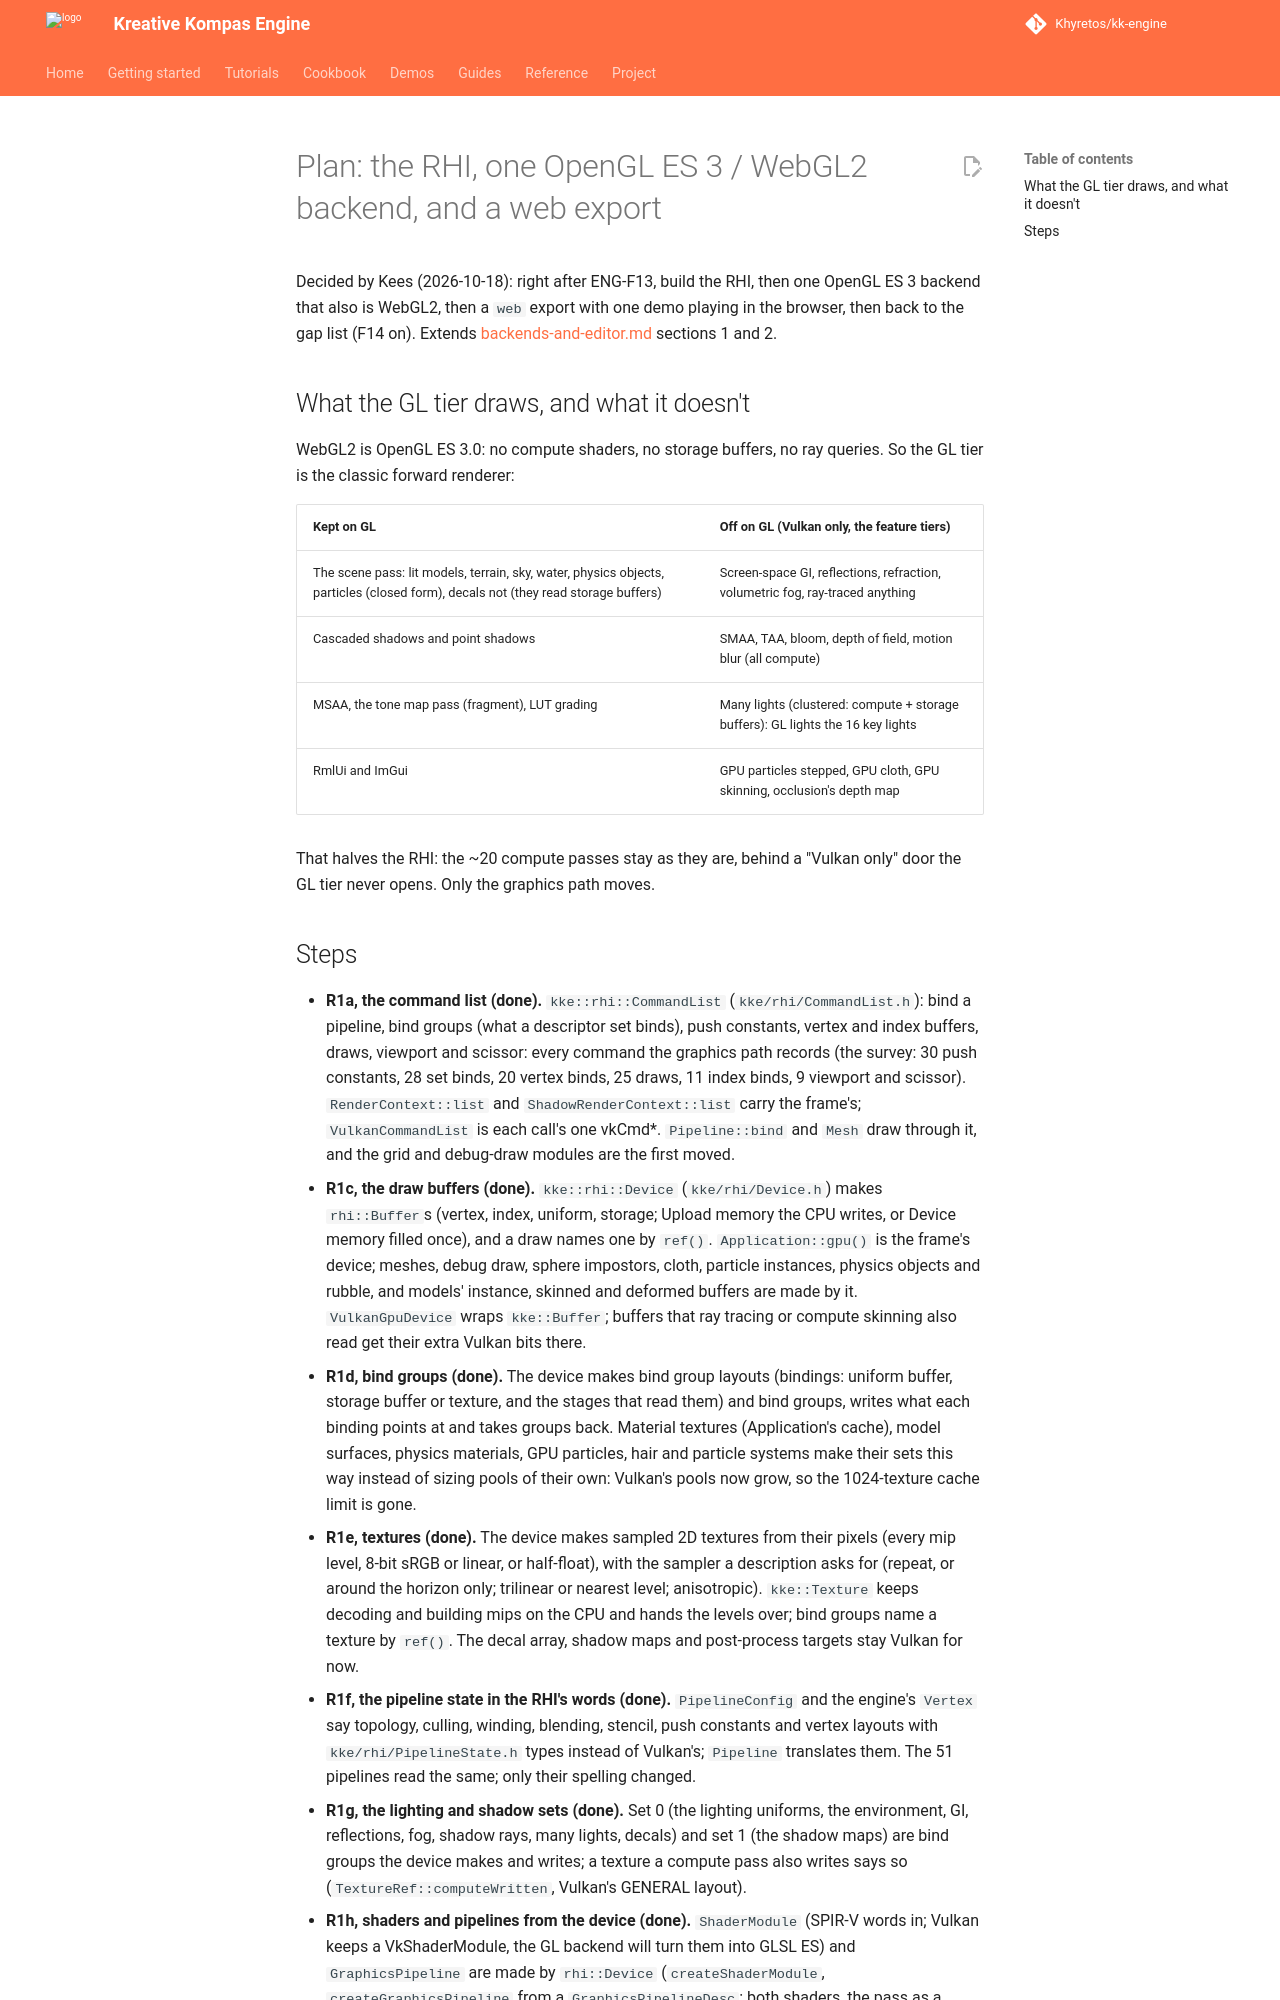

repository: Khyretos/kk-engine · page: plans/rhi/index.html · generator: mkdocs

# Plan: the RHI, one OpenGL ES 3 / WebGL2 backend, and a web export

Decided by Kees (2026-10-18): right after ENG-F13, build the RHI, then one
OpenGL ES 3 backend that also is WebGL2, then a `web` export with one demo
playing in the browser, then back to the gap list (F14 on). Extends
[backends-and-editor.md](backends-and-editor.md) sections 1 and 2.

## What the GL tier draws, and what it doesn't

WebGL2 is OpenGL ES 3.0: no compute shaders, no storage buffers, no ray
queries. So the GL tier is the classic forward renderer:

| Kept on GL | Off on GL (Vulkan only, the feature tiers) |
|---|---|
| The scene pass: lit models, terrain, sky, water, physics objects, particles (closed form), decals not (they read storage buffers) | Screen-space GI, reflections, refraction, volumetric fog, ray-traced anything |
| Cascaded shadows and point shadows | SMAA, TAA, bloom, depth of field, motion blur (all compute) |
| MSAA, the tone map pass (fragment), LUT grading | Many lights (clustered: compute + storage buffers): GL lights the 16 key lights |
| RmlUi and ImGui | GPU particles stepped, GPU cloth, GPU skinning, occlusion's depth map |

That halves the RHI: the ~20 compute passes stay as they are, behind a
"Vulkan only" door the GL tier never opens. Only the graphics path moves.
